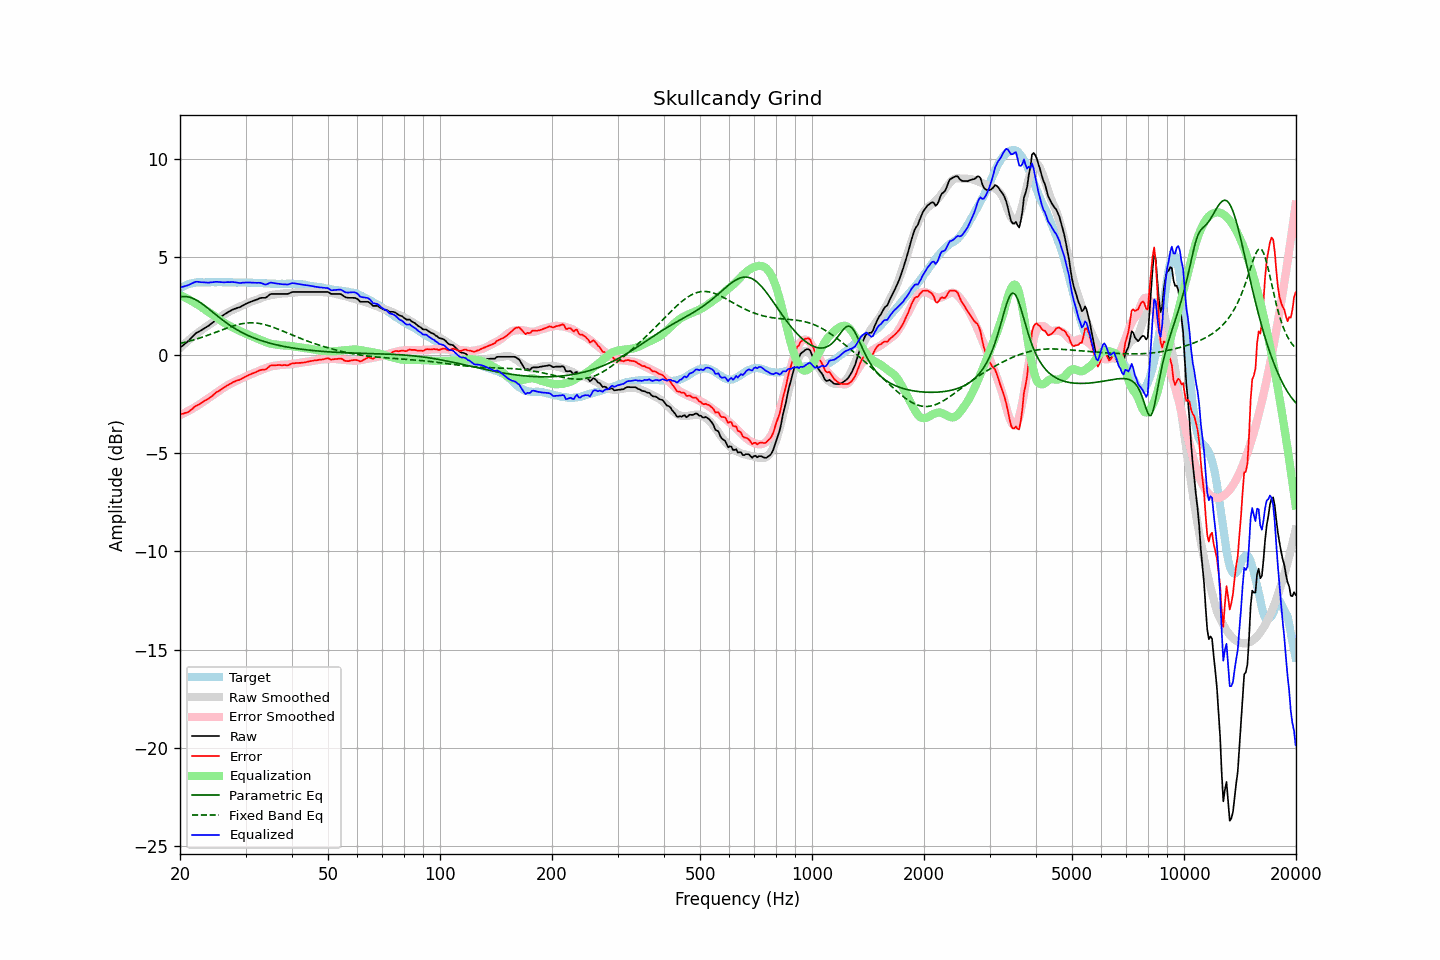

The data file committed next to this chart (first rows):
frequency, raw, error, smoothed, error_smoothed, equalization, parametric_eq, fixed_band_eq, equalized_raw, equalized_smoothed, target
20.00, 0.37, -3.02, 0.36, -3.06, 3.06, 2.96, 0.59, 3.43, 3.42, 3.39
20.20, 0.44, -3.00, 0.44, -3.02, 3.02, 2.97, 0.61, 3.46, 3.46, 3.44
20.40, 0.50, -2.99, 0.51, -2.98, 2.98, 2.98, 0.63, 3.48, 3.49, 3.49
20.61, 0.57, -2.95, 0.59, -2.94, 2.94, 2.98, 0.65, 3.51, 3.53, 3.52
20.81, 0.63, -2.94, 0.66, -2.90, 2.90, 2.98, 0.67, 3.53, 3.56, 3.57
21.02, 0.70, -2.91, 0.73, -2.85, 2.85, 2.97, 0.69, 3.56, 3.58, 3.61
21.23, 0.78, -2.85, 0.80, -2.81, 2.81, 2.95, 0.71, 3.59, 3.61, 3.63
21.44, 0.88, -2.78, 0.87, -2.76, 2.76, 2.92, 0.74, 3.64, 3.63, 3.65
21.66, 0.95, -2.72, 0.94, -2.72, 2.72, 2.89, 0.76, 3.67, 3.65, 3.67
21.87, 1.05, -2.64, 1.00, -2.67, 2.67, 2.85, 0.78, 3.71, 3.67, 3.68
22.09, 1.11, -2.59, 1.07, -2.62, 2.62, 2.81, 0.81, 3.73, 3.69, 3.70
22.31, 1.16, -2.55, 1.13, -2.57, 2.57, 2.76, 0.84, 3.73, 3.70, 3.71
22.54, 1.20, -2.51, 1.19, -2.51, 2.51, 2.71, 0.86, 3.72, 3.71, 3.71
22.76, 1.25, -2.46, 1.25, -2.46, 2.46, 2.66, 0.89, 3.71, 3.71, 3.71
22.99, 1.30, -2.40, 1.31, -2.40, 2.40, 2.60, 0.92, 3.71, 3.71, 3.70
23.22, 1.35, -2.35, 1.37, -2.34, 2.34, 2.54, 0.94, 3.70, 3.71, 3.70
23.45, 1.40, -2.30, 1.42, -2.29, 2.29, 2.47, 0.97, 3.69, 3.71, 3.70
23.69, 1.45, -2.26, 1.48, -2.24, 2.24, 2.41, 1.00, 3.69, 3.71, 3.71
23.92, 1.50, -2.21, 1.53, -2.18, 2.18, 2.34, 1.03, 3.69, 3.71, 3.71
24.16, 1.57, -2.14, 1.59, -2.13, 2.13, 2.28, 1.06, 3.70, 3.71, 3.71
24.40, 1.64, -2.09, 1.64, -2.07, 2.07, 2.21, 1.09, 3.71, 3.71, 3.72
24.65, 1.70, -2.01, 1.70, -2.01, 2.01, 2.14, 1.12, 3.72, 3.71, 3.71
24.89, 1.78, -1.94, 1.76, -1.96, 1.96, 2.07, 1.15, 3.73, 3.71, 3.71
25.14, 1.83, -1.88, 1.82, -1.90, 1.90, 2.01, 1.19, 3.73, 3.71, 3.71
25.39, 1.89, -1.84, 1.88, -1.84, 1.84, 1.94, 1.22, 3.72, 3.71, 3.72
25.65, 1.93, -1.79, 1.93, -1.78, 1.78, 1.88, 1.25, 3.72, 3.72, 3.72
25.91, 1.98, -1.73, 1.99, -1.72, 1.72, 1.81, 1.28, 3.71, 3.71, 3.71
26.16, 2.04, -1.68, 2.04, -1.67, 1.67, 1.75, 1.31, 3.70, 3.71, 3.71
26.43, 2.09, -1.62, 2.09, -1.62, 1.62, 1.69, 1.34, 3.71, 3.71, 3.71
26.69, 2.14, -1.57, 2.14, -1.57, 1.57, 1.63, 1.37, 3.71, 3.71, 3.71
26.96, 2.19, -1.52, 2.18, -1.52, 1.52, 1.57, 1.40, 3.72, 3.71, 3.71
27.23, 2.23, -1.48, 2.23, -1.48, 1.48, 1.52, 1.43, 3.71, 3.71, 3.71
27.50, 2.28, -1.43, 2.27, -1.44, 1.44, 1.46, 1.46, 3.72, 3.71, 3.71
27.77, 2.32, -1.38, 2.31, -1.40, 1.40, 1.41, 1.48, 3.72, 3.70, 3.70
28.05, 2.35, -1.35, 2.35, -1.35, 1.35, 1.36, 1.51, 3.71, 3.70, 3.70
28.33, 2.38, -1.31, 2.39, -1.31, 1.31, 1.31, 1.53, 3.70, 3.70, 3.69
28.62, 2.41, -1.28, 2.42, -1.27, 1.27, 1.26, 1.55, 3.69, 3.70, 3.69
28.90, 2.43, -1.27, 2.46, -1.24, 1.24, 1.22, 1.57, 3.67, 3.70, 3.70
29.19, 2.47, -1.22, 2.50, -1.20, 1.20, 1.17, 1.59, 3.67, 3.70, 3.69
29.48, 2.52, -1.18, 2.53, -1.16, 1.16, 1.13, 1.60, 3.69, 3.69, 3.70
29.78, 2.56, -1.13, 2.57, -1.13, 1.13, 1.09, 1.62, 3.69, 3.69, 3.69
30.08, 2.61, -1.09, 2.60, -1.09, 1.09, 1.05, 1.63, 3.70, 3.69, 3.70
30.38, 2.64, -1.05, 2.64, -1.05, 1.05, 1.01, 1.64, 3.69, 3.69, 3.69
30.68, 2.68, -1.01, 2.68, -1.01, 1.01, 0.97, 1.64, 3.70, 3.69, 3.69
30.99, 2.71, -0.98, 2.71, -0.98, 0.98, 0.94, 1.64, 3.69, 3.69, 3.69
31.30, 2.74, -0.94, 2.74, -0.95, 0.95, 0.90, 1.64, 3.69, 3.68, 3.68
31.61, 2.77, -0.91, 2.77, -0.91, 0.91, 0.87, 1.64, 3.69, 3.68, 3.68
31.93, 2.80, -0.88, 2.80, -0.88, 0.88, 0.84, 1.63, 3.68, 3.68, 3.68
32.24, 2.83, -0.84, 2.83, -0.84, 0.84, 0.81, 1.63, 3.68, 3.67, 3.67
32.57, 2.87, -0.80, 2.86, -0.81, 0.81, 0.78, 1.61, 3.68, 3.67, 3.67
32.89, 2.90, -0.77, 2.89, -0.77, 0.77, 0.75, 1.60, 3.68, 3.67, 3.67
33.22, 2.91, -0.75, 2.92, -0.74, 0.74, 0.73, 1.58, 3.65, 3.66, 3.66
33.55, 2.91, -0.75, 2.95, -0.71, 0.71, 0.70, 1.57, 3.62, 3.66, 3.66
33.89, 2.91, -0.74, 2.98, -0.68, 0.68, 0.67, 1.55, 3.59, 3.65, 3.65
34.23, 2.96, -0.69, 3.00, -0.65, 0.65, 0.65, 1.52, 3.61, 3.65, 3.65
34.57, 3.02, -0.62, 3.03, -0.62, 0.62, 0.63, 1.50, 3.64, 3.64, 3.64
34.92, 3.09, -0.55, 3.05, -0.59, 0.59, 0.60, 1.47, 3.69, 3.64, 3.64
35.27, 3.11, -0.52, 3.06, -0.57, 0.57, 0.58, 1.44, 3.69, 3.64, 3.63
35.62, 3.11, -0.52, 3.08, -0.56, 0.56, 0.56, 1.41, 3.67, 3.63, 3.63
35.97, 3.11, -0.52, 3.09, -0.54, 0.54, 0.54, 1.38, 3.66, 3.63, 3.63
... 635 more rows
